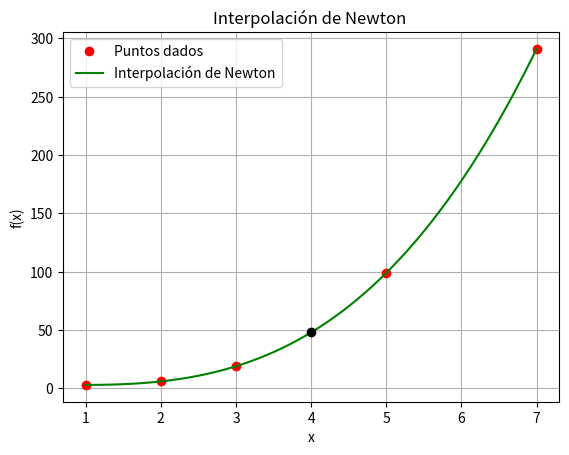

The matplotlib source for this figure:
import numpy as np
import matplotlib.pyplot as plt

def diferencias_divididas(x, y):
    n = len(x)
    coef = np.copy(y)
    for j in range(1, n):
        coef[j:n] = (coef[j:n] - coef[j - 1]) / (x[j:n] - x[j - 1])
    return coef

def polinomio_newton(coef, x_data, x):
    n = len(coef)
    p = coef[0]
    for k in range(1, n):
        p *= 1  
        p += coef[k] * np.prod(x - x_data[:k])
    return p

x = np.array([1, 2, 3, 5, 7])
y = np.array([3, 6, 19, 99, 291])

coef = diferencias_divididas(x, y)
x_vals = np.linspace(min(x), max(x), 300)
y_vals = [polinomio_newton(coef, x, xi) for xi in x_vals]

f_4 = polinomio_newton(coef, x, 4)
print(f"Estimación de Newton (orden 4): f(4) ≈ {f_4}")

plt.plot(x, y, 'ro', label='Puntos dados')
plt.plot(x_vals, y_vals, 'g-', label='Interpolación de Newton')
plt.scatter(4, f_4, color='black', zorder=5)
plt.title("Interpolación de Newton ")
plt.xlabel("x")
plt.ylabel("f(x)")
plt.legend()
plt.grid(True)
plt.show()

